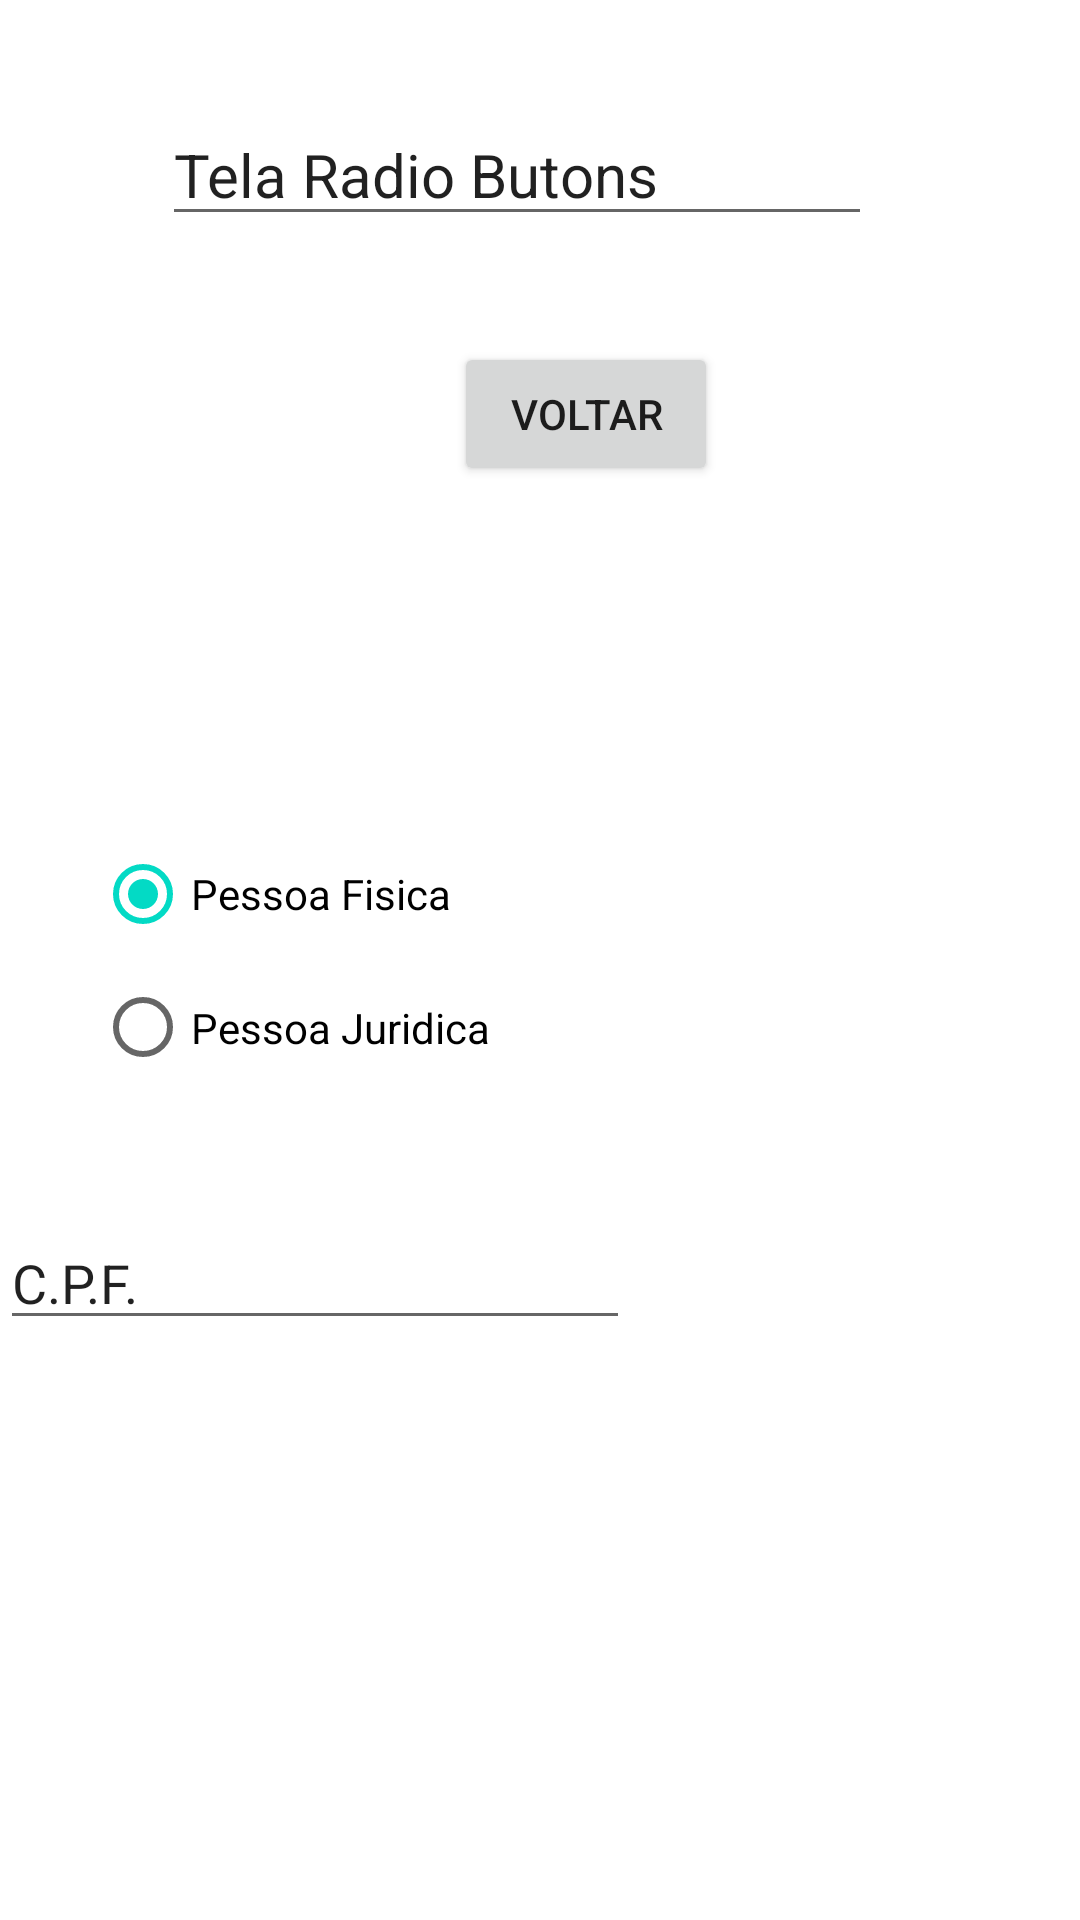

Reconstruct the res/layout file that produces this screen, plus the resources it refers to.
<!-- AndroidManifest.xml: application theme Theme.Trabalho1Bim -->
<!-- res/layout/telarb.xml -->
<?xml version="1.0" encoding="utf-8"?>
<androidx.constraintlayout.widget.ConstraintLayout xmlns:android="http://schemas.android.com/apk/res/android"
    xmlns:app="http://schemas.android.com/apk/res-auto"
    xmlns:tools="http://schemas.android.com/tools"
    android:layout_width="match_parent"
    android:layout_height="match_parent">

    <EditText
        android:id="@+id/editTextTextPersonName"
        android:layout_width="wrap_content"
        android:layout_height="wrap_content"
        android:ems="10"
        android:inputType="textPersonName"
        android:text="Tela Radio Butons"
        android:textSize="20sp"
        app:layout_constraintBottom_toBottomOf="parent"
        app:layout_constraintEnd_toEndOf="parent"
        app:layout_constraintHorizontal_bias="0.437"
        app:layout_constraintStart_toStartOf="parent"
        app:layout_constraintTop_toTopOf="parent"
        app:layout_constraintVertical_bias="0.058" />

    <Button
        android:id="@+id/btVoltarRB"
        android:layout_width="wrap_content"
        android:layout_height="wrap_content"
        android:layout_marginTop="31dp"
        android:text="Voltar"
        app:layout_constraintBottom_toBottomOf="parent"
        app:layout_constraintEnd_toEndOf="parent"
        app:layout_constraintHorizontal_bias="0.556"
        app:layout_constraintStart_toStartOf="parent"
        app:layout_constraintTop_toTopOf="parent"
        app:layout_constraintVertical_bias="0.148" />

    <RadioGroup
        android:layout_width="wrap_content"
        android:layout_height="wrap_content"
        tools:layout_editor_absoluteX="95dp"
        tools:layout_editor_absoluteY="221dp" />

    <RadioGroup
        android:id="@+id/rgOpcoes"
        android:layout_width="297dp"
        android:layout_height="92dp"
        app:layout_constraintBottom_toBottomOf="parent"
        app:layout_constraintEnd_toEndOf="parent"
        app:layout_constraintStart_toStartOf="parent"
        app:layout_constraintTop_toTopOf="parent">

        <RadioButton
            android:id="@+id/rbPF"
            android:layout_width="match_parent"
            android:layout_height="wrap_content"
            android:checked="true"
            android:text="Pessoa Fisica" />

        <RadioButton
            android:id="@+id/rbPJ"
            android:layout_width="203dp"
            android:layout_height="41dp"
            android:text="Pessoa Juridica" />

    </RadioGroup>

    <EditText
        android:id="@+id/edtDocumento"
        android:layout_width="wrap_content"
        android:layout_height="wrap_content"
        android:ems="10"
        android:inputType="textPersonName"
        android:text="C.P.F."
        app:layout_constraintBottom_toBottomOf="parent"
        app:layout_constraintTop_toTopOf="parent"
        app:layout_constraintVertical_bias="0.677"
        tools:layout_editor_absoluteX="59dp" />

</androidx.constraintlayout.widget.ConstraintLayout>
<!-- resources referenced by this layout -->
<resources>
  <style name="Theme.Trabalho1Bim" parent="Theme.MaterialComponents.DayNight.DarkActionBar">
          
          <item name="colorPrimary">@color/purple_500</item>
          <item name="colorPrimaryVariant">@color/purple_700</item>
          <item name="colorOnPrimary">@color/white</item>
          
          <item name="colorSecondary">@color/teal_200</item>
          <item name="colorSecondaryVariant">@color/teal_700</item>
          <item name="colorOnSecondary">@color/black</item>
          
          <item name="android:statusBarColor" tools:targetApi="l">?attr/colorPrimaryVariant</item>
          
      </style>
  <!-- not gathered from this repository: default colours our renderer supplied (Android Studio template values) -->
  <color name="purple_500">#FF6200EE</color>
  <color name="purple_700">#FF3700B3</color>
  <color name="teal_200">#FF03DAC5</color>
  <color name="teal_700">#FF018786</color>
  <color name="black">#FF000000</color>
  <color name="white">#FFFFFFFF</color>
</resources>
